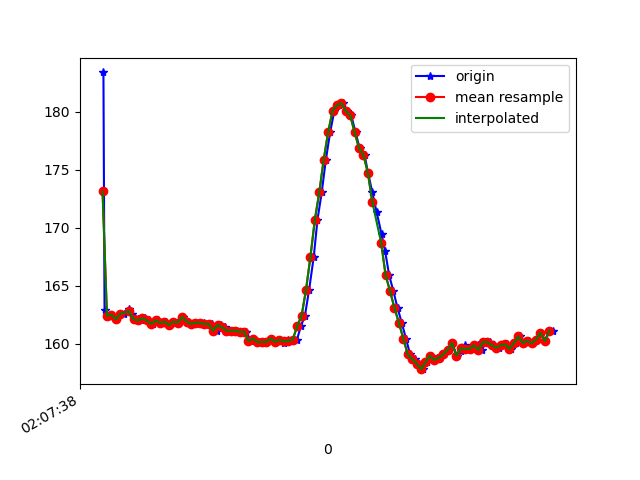

The table this chart was drawn from, first rows:
1617847658364, 543301975160140, 183.39844, -263.28125, -76.66016
1617847658369, 543301995670456, 162.9, -241.5, -60.25
1617847658382, 543302013403334, 162.4, -242.1, -61.04
1617847658400, 543302032326542, 162.5, -242.1, -61.82
1617847658420, 543302051341314, 162.1, -242.4, -61.72
1617847658440, 543302070447650, 162.6, -241.3, -60.45
1617847658459, 543302089431901, 162.6, -241.2, -60.64
1617847658480, 543302108446674, 163, -240.9, -60.74
1617847658495, 543302127491967, 162.6, -240.9, -60.45
1617847658519, 543302146659346, 162.1, -241.8, -60.35
1617847658536, 543302165887768, 162, -241.6, -59.77
1617847658551, 543302184902540, 162.2, -241.6, -59.77
1617847658571, 543302203917312, 162, -241.7, -59.38
1617847658590, 543302223054170, 161.7, -241.8, -59.77
1617847658609, 543302242038421, 162, -242.3, -60.25
1617847658630, 543302261053193, 161.8, -241.6, -59.28
1617847658647, 543302280067965, 161.9, -242.2, -60.35
1617847658665, 543302299143780, 161.6, -241.8, -60.35
1617847658684, 543302318158553, 161.9, -242.7, -60.35
1617847658705, 543302337173325, 161.8, -242.3, -60.74
1617847658723, 543302356218619, 162.3, -242.8, -60.45
1617847658742, 543302375233391, 161.9, -243.1, -60.64
1617847658761, 543302394248163, 161.7, -242.9, -61.13
1617847658780, 543302413323978, 161.8, -243, -61.04
1617847658799, 543302432338750, 161.8, -242.8, -61.33
1617847658818, 543302451353523, 161.8, -243.1, -60.35
1617847658837, 543302470368295, 161.7, -243.2, -60.74
1617847658856, 543302489413589, 161.7, -243.5, -61.13
1617847658877, 543302508458882, 161.1, -243.8, -61.33
1617847658894, 543302527443133, 161.6, -243.6, -62.11
1617847658913, 543302546488427, 161.4, -243.9, -61.62
1617847658933, 543302565564242, 161.1, -243.6, -61.62
1617847658952, 543302584609535, 161.1, -243.8, -61.72
1617847658970, 543302603654829, 161.1, -243.7, -62.01
1617847658989, 543302622669601, 161, -244.3, -61.33
1617847659009, 543302641592810, 161, -244.6, -62.01
1617847659031, 543302660790710, 160.3, -244.4, -62.5
1617847659046, 543302679774961, 160.4, -244.4, -62.5
1617847659065, 543302698850776, 160.2, -243.7, -61.72
1617847659085, 543302718140240, 160.2, -243.4, -61.62
1617847659105, 543302737002406, 160.2, -242.7, -60.64
1617847659123, 543302756017178, 160.4, -241.5, -58.59
1617847659141, 543302775092993, 160.2, -238.9, -55.47
1617847659162, 543302794107765, 160.4, -235.4, -50.88
1617847659180, 543302813092016, 160.1, -232, -45.12
1617847659198, 543302832106789, 160.4, -229.5, -37.3
1617847659218, 543302851213125, 160.3, -228.8, -28.22
1617847659239, 543302870288940, 160.4, -228.6, -18.46
1617847659257, 543302889364755, 161.5, -230.6, -11.62
1617847659275, 543302908410048, 162.4, -233.6, -5.273
1617847659294, 543302927546906, 164.6, -235.2, -0.8789
1617847659315, 543302946561678, 167.5, -236, 3.223
1617847659332, 543302965637493, 170.7, -235.9, 2.539
1617847659351, 543302984682787, 173, -234.5, 3.711
1617847659370, 543303003728080, 175.9, -232.9, 2.148
1617847659389, 543303022773374, 178.2, -232.5, 2.148
1617847659408, 543303041849189, 180.1, -232.8, 2.539
1617847659428, 543303060925004, 180.6, -233.3, 3.516
1617847659447, 543303079939776, 180.8, -233.2, 3.32
1617847659466, 543303098954548, 180.1, -232, 0.3906
1617847659485, 543303117969321, 179.7, -230.9, -0.09766
... 48 more rows
